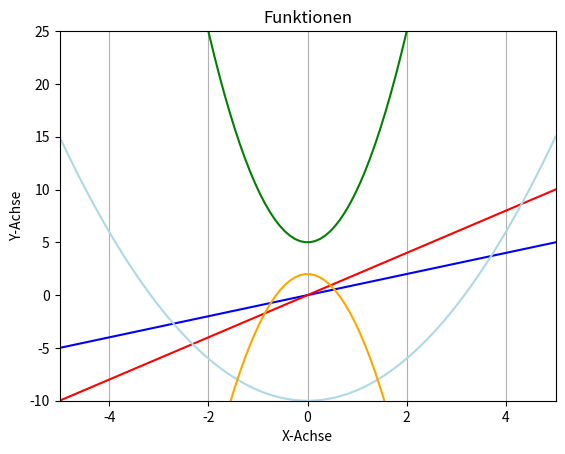

Source code (Python):
import matplotlib.pyplot as plt
import numpy as np

# F(x) = x
xpoints = np.array([-5, -4, -3, -2, -1, 0, 1, 2, 3, 4, 5, 6])
ypoints = np.array([-5, -4, -3, -2, -1, 0, 1, 2, 3, 4, 5, 6])
plt.plot(xpoints, ypoints, color="blue")

# F(x) = x*2
xpoints = np.array([-5, -4, -3, -2, -1, 0, 1, 2, 3, 4, 5, 6])
ypoints = np.array([-10, -8, -6, -4, -2, 0, 2, 4, 6, 8, 10, 12])
plt.plot(xpoints, ypoints, color="red")

# F(x) = x^2 - 10
xpoints = np.linspace(-5,5,100)
ypoints = xpoints**2 - 10
plt.plot(xpoints, ypoints, color="lightblue")

# F(x) = 5 * x^2 + 5
xpoints = np.linspace(-5,5,100)
ypoints = 5*xpoints**2 + 5
plt.plot(xpoints, ypoints, color="green")

# F(-x) = 5 * -x^2 + 2
xpoints = np.linspace(-5,5,100)
ypoints = 5*-xpoints**2 + 2
plt.plot(xpoints, ypoints, color="orange")

# show the x-axis grid
plt.grid(axis='x')

# limit the x- and y-axis
plt.xlim(-5,5)
plt.ylim(-10,25)

# Set labels for title and the axis
plt.title("Funktionen")

plt.xlabel("X-Achse")
plt.ylabel("Y-Achse")

plt.show()
